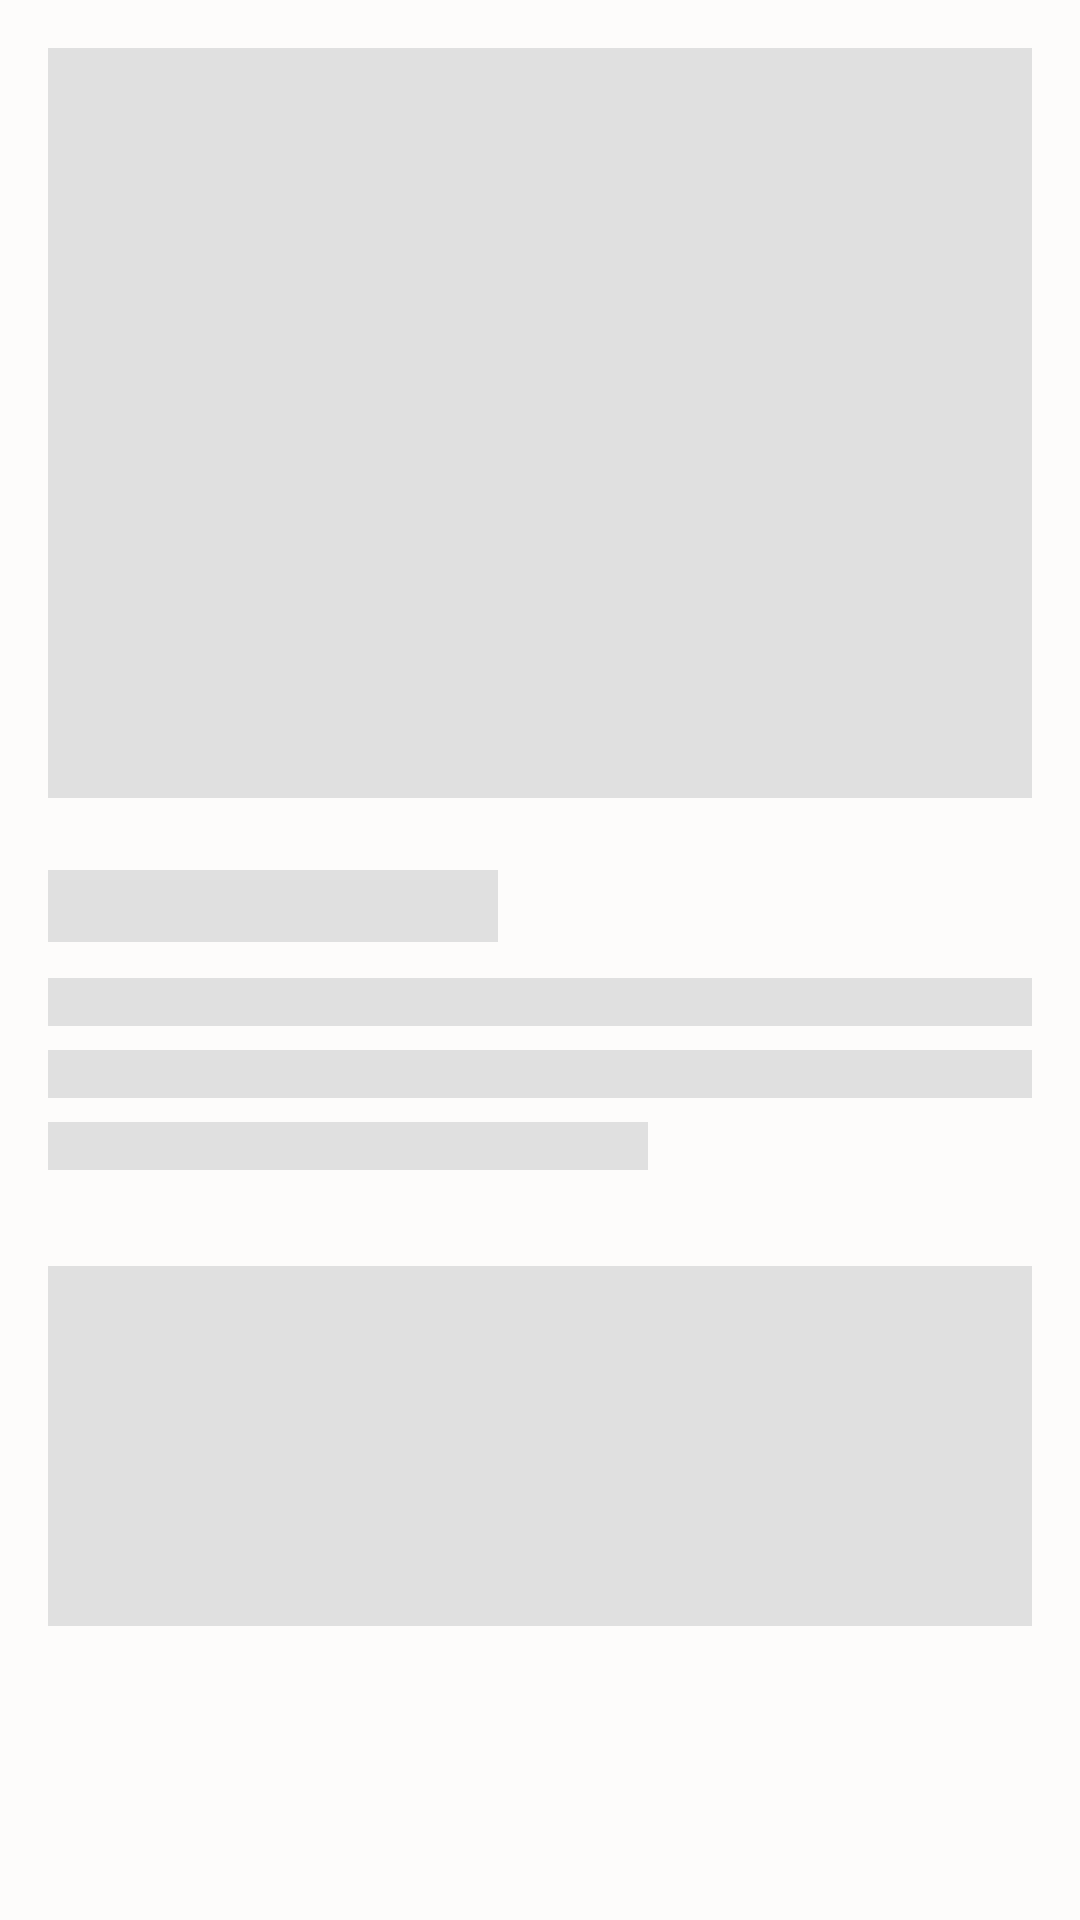

Write the Android layout XML for this screen, with the resource values it uses.
<!-- AndroidManifest.xml: application theme Theme.Zzzz -->
<!-- res/layout/layout_shimmer_content.xml -->
<?xml version="1.0" encoding="utf-8"?>
<LinearLayout xmlns:android="http://schemas.android.com/apk/res/android"
    xmlns:app="http://schemas.android.com/apk/res-auto"
    android:layout_width="match_parent"
    android:layout_height="wrap_content"
    android:orientation="vertical"
    android:padding="16dp">

    
    <View
        android:layout_width="match_parent"
        android:layout_height="250dp"
        android:layout_marginBottom="24dp"
        android:background="@color/gray_light" />

    
    <View
        android:layout_width="150dp"
        android:layout_height="24dp"
        android:layout_marginBottom="12dp"
        android:background="@color/gray_light" />

    <View
        android:layout_width="match_parent"
        android:layout_height="16dp"
        android:layout_marginBottom="8dp"
        android:background="@color/gray_light" />

    <View
        android:layout_width="match_parent"
        android:layout_height="16dp"
        android:layout_marginBottom="8dp"
        android:background="@color/gray_light" />

    <View
        android:layout_width="200dp"
        android:layout_height="16dp"
        android:layout_marginBottom="32dp"
        android:background="@color/gray_light" />

    
    <View
        android:layout_width="match_parent"
        android:layout_height="120dp"
        android:background="@color/gray_light" />

</LinearLayout>
<!-- resources referenced by this layout -->
<resources>
  <color name="gray_light">#E0E0E0</color>
  <style name="Theme.Zzzz" parent="Base.Theme.Zzzz" />
  <style name="Base.Theme.Zzzz" parent="Theme.Material3.DayNight.NoActionBar">
          
          <item name="colorPrimary">@color/brand_purple</item>
          <item name="colorOnPrimary">@color/text_on_brand</item>
          <item name="colorPrimaryContainer">@color/brand_purple_alpha15</item>
          <item name="colorOnPrimaryContainer">@color/brand_purple</item>
  
          
          <item name="colorSecondary">@color/brand_purple_light</item>
          <item name="colorOnSecondary">@color/text_on_brand</item>
  
          
          <item name="android:windowBackground">@color/app_background</item>
          <item name="colorSurface">@color/app_background</item>
          <item name="colorOnSurface">@color/text_main</item>
          <item name="colorSurfaceVariant">@color/surface_card</item>
          <item name="colorOnSurfaceVariant">@color/text_sub</item>
  
          
          <item name="colorOutline">@color/colorOutline</item>
          <item name="colorOutlineVariant">@color/divider</item>
  
          
          <item name="android:textColorHighlight">@color/text_selection_highlight</item>
          <item name="android:colorControlActivated">@color/brand_purple</item>
          <item name="android:textSelectHandle">@color/brand_purple</item>
  
          
          <item name="android:statusBarColor">@android:color/transparent</item>
          <item name="android:windowLightStatusBar">true</item>
      </style>
  <color name="brand_purple">#6800FF</color>
  <color name="text_on_brand">#FFFFFF</color>
  <color name="brand_purple_alpha15">#266800FF</color>
  <color name="brand_purple_light">#8C33FF</color>
  <color name="app_background">#FDFCFB</color>
  <color name="text_main">#1D1D1F</color>
  <color name="surface_card">#FFFFFF</color>
  <color name="text_sub">#636366</color>
  <color name="colorOutline">#79747E</color>
  <color name="divider">#E5E5EA</color>
  <color name="text_selection_highlight">#4D6800FF</color>
</resources>
